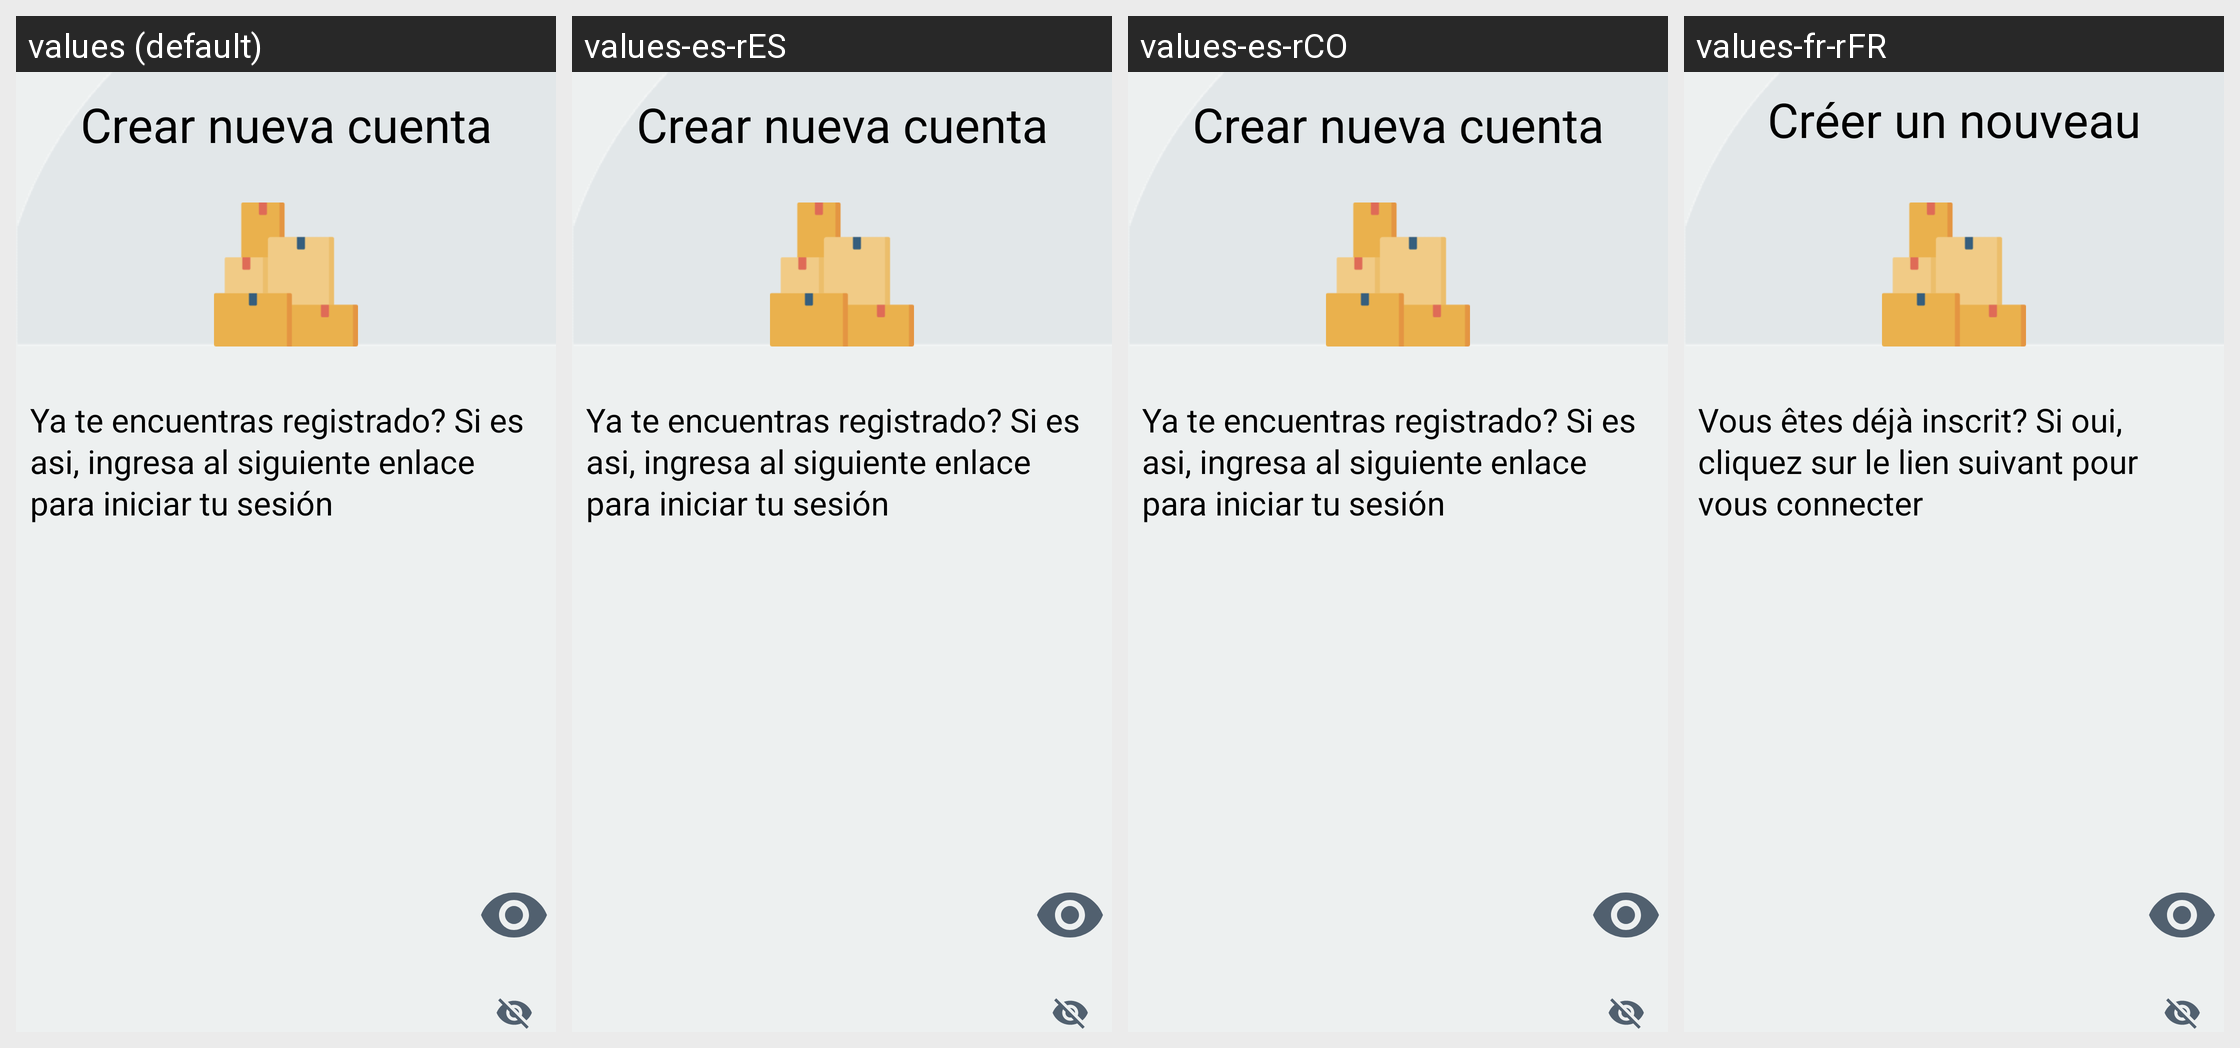

Translations of the strings shown on this Android screen, per locale in the grid:
Android screen res/layout/fragment_sign_up.xml rendered under 4 locales, left to right: values (default), values-es-rES, values-es-rCO, values-fr-rFR. Device: Nexus 5 (rendered at 1080×1920; each locale shown at half size, 540×960, under a caption strip naming it); theme Theme.SplashScreen.
Other locales in the repository, not shown: values-en-rUS, values-pt-rBR.
Strings drawn on this screen, with the default value and each locale's value (text and hints the layout hard-codes, and strings that could not be matched under every locale, appear in the picture but are not listed):

crear_nueva_cuenta
  values: Crear nueva cuenta
  values-es-rES: Crear nueva cuenta
  values-es-rCO: Crear nueva cuenta
  values-fr-rFR: Créer un nouveau compte

ya_registrado
  values: Ya te encuentras registrado? Si es asi, ingresa al siguiente enlace para iniciar tu sesión
  values-es-rES: Ya te encuentras registrado? Si es asi, ingresa al siguiente enlace para iniciar tu sesión
  values-es-rCO: Ya te encuentras registrado? Si es asi, ingresa al siguiente enlace para iniciar tu sesión
  values-fr-rFR: Vous êtes déjà inscrit? Si oui, cliquez sur le lien suivant pour vous connecter
